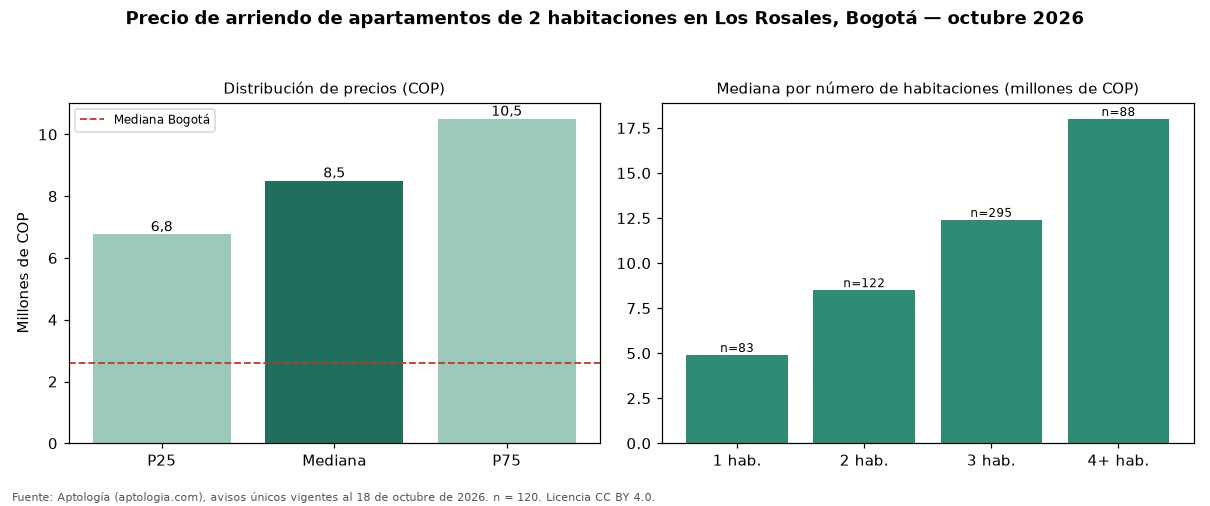

The table this chart was drawn from, first rows:
seccion, metrica, valor_cop, n
precio, p25, 6762500, 120
precio, mediana, 8500000, 120
precio, p75, 10500000, 120
cop_por_m2, p25, 54176, 120
cop_por_m2, mediana, 64841, 120
cop_por_m2, p75, 81286, 120
area, area_mediana_m2, 138.0, 120
habitaciones, 1, 4900000, 83
habitaciones, 2, 8500000, 122
habitaciones, 3, 12400000, 295
habitaciones, 4+, 18000000, 88
administracion, mediana, 1532500, 84
estrato, moda, 6, 
parqueadero, porcentaje_con_parqueadero, 99.2, 120
ciudad, mediana_ciudad, 2600000, 4711
ciudad, mediana_cop_por_m2_ciudad, 44568, 4711
